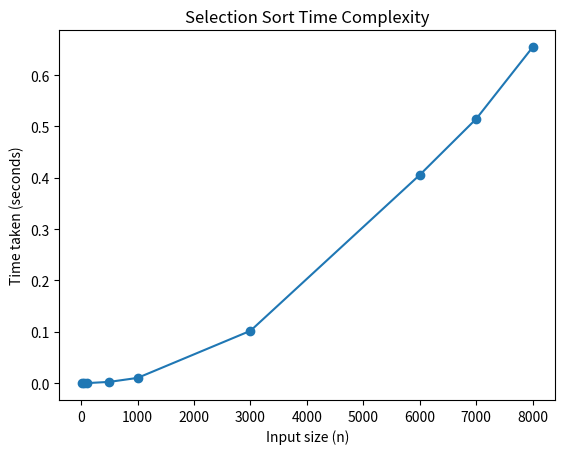

Here is the Python script that generated this plot:
import random
import time
import matplotlib.pyplot as plt

def selection_sort(arr):
    n = len(arr)
    for i in range(n-1):
        m = i
        for j in range(i+1, n):
            if arr[j] < arr[m]:
                m = j
        arr[i], arr[m] = arr[m], arr[i]

sizes = [10, 50, 100, 500, 1000, 3000, 6000, 7000, 8000]
times = []

for n in sizes:
    arr = [random.randint(0, 10000) for _ in range(n)]
    start = time.time()
    selection_sort(arr)
    end = time.time()
    print(f"For input size {n} time taken = {end-start}")
    times.append(end-start)

plt.plot(sizes, times, marker='o')
plt.xlabel("Input size (n)")
plt.ylabel("Time taken (seconds)")
plt.title("Selection Sort Time Complexity")
plt.show()
